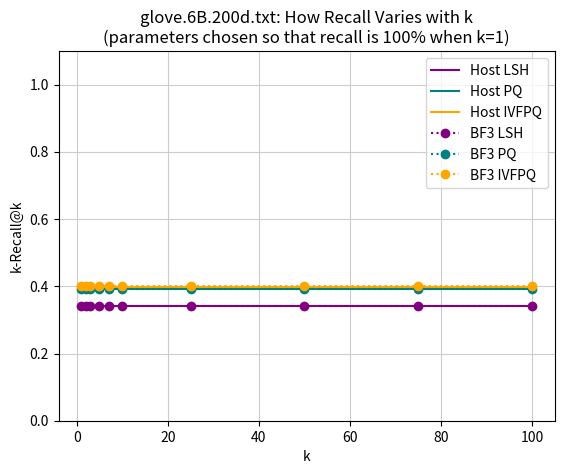

Source code (Python): (Note: this script raises an exception after producing the figure.)
import matplotlib.pyplot as plt
import numpy as np



# DATA :
k = [1, 2, 3, 5, 7, 10, 25, 50, 75, 100]

# bf3_log_kvaried.txt
bf3_lsh_recall = np.array([0.34230000000000244, 0.34230000000000244, 0.34230000000000244, 0.34230000000000244, 0.34230000000000244, 0.34230000000000244, 0.34230000000000244, 0.34230000000000244, 0.34230000000000244, 0.34230000000000244])
bf3_pq_recall = np.array([0.39314999999999894, 0.39314999999999894, 0.39314999999999894, 0.39314999999999894, 0.39314999999999894, 0.39314999999999894, 0.39314999999999894, 0.39314999999999894, 0.39314999999999894, 0.39314999999999894])
bf3_ivfpq_recall = np.array([0.3998499999999986, 0.3998499999999986, 0.3998499999999986, 0.3998499999999986, 0.3998499999999986, 0.3998499999999986, 0.3998499999999986, 0.3998499999999986, 0.3998499999999986, 0.3998499999999986])
# bf3_lsh_time = np.array([0.6124464880364636, 0.6465808102705827, 0.6051685946683089, 0.6377954337125024, 0.6362066202952216, 0.6359510084148496, 0.6183263376976053, 0.6424111196926484, 0.6259694419956455, 0.6363421746063977])
# bf3_pq_time = np.array([0.48051328569029766, 0.48096189539258677, 0.4775239360363533, 0.5435103597119451, 0.4799816623950998, 0.47724279505200684, 0.47887390564816695, 0.4835782786055158, 0.4799104716318349, 0.48275934198560816])
# bf3_ivfpq_time = np.array([0.925549060649549, 0.9233574129951497, 0.925961427623406, 0.9367856880029043, 0.9297757456079125, 0.9333395007997751, 0.9292417430939773, 0.9871882176958025, 0.9297006060369313, 0.9327706807137778])

# bf3host_log_kvaried.txt
host_lsh_recall = np.array([0.3423, 0.3423, 0.3423, 0.3423, 0.3423, 0.3423, 0.3423, 0.3423, 0.3423, 0.3423])
host_pq_recall = np.array([0.39265, 0.39265, 0.39265, 0.39265, 0.39265, 0.39265, 0.39265, 0.39265, 0.39265, 0.39265])
host_ivfpq_recall = np.array([0.399, 0.399, 0.399, 0.399, 0.399, 0.399, 0.399, 0.399, 0.399, 0.399])
# bf3host_lsh_time = np.array([0.20973216237810752, 0.25658843270502985, 0.20921152426550785, 0.2141566926923891, 0.20908481891577443, 0.2141543331090361, 0.23092106931532422, 0.2134851779167851, 0.21216268038066724, 0.21429943828843534])
# bf3host_pq_time = np.array([0.2677502389997244, 0.26792405359447, 0.2683587089801828, 0.2660996736182521, 0.269898120003442, 0.2664060906196634, 0.2685565813444555, 0.2660772396872441, 0.2704737276459734, 0.2667563760187477])
# bf3host_ivfpq_time = np.array([0.22847343663064143, 0.22769157929966846, 0.2279423512518406, 0.22780342198287448, 0.22777490969747305, 0.22767835793395838, 0.22850780561566353, 0.22784777839357653, 0.23144468766016266, 0.22766143929523727])



# GRAPHS :
plt.title("glove.6B.200d.txt: How Recall Varies with k\n(parameters chosen so that recall is 100% when k=1)")
plt.grid(color='0.8')
# plt.scatter(host_IVFPQ_k10_recall, host_IVFPQ_k10_time, color='orange')
# plt.scatter(host_PQ_k10_recall, host_PQ_k10_time, color='teal')
# plt.scatter(host_LSH_k10_recall, host_LSH_k10_time, color='purple')
# plt.ylabel("Time (ms)")
plt.plot(k, host_lsh_recall   ,       color='purple')
plt.plot(k, host_pq_recall    ,       color='teal')
plt.plot(k, host_ivfpq_recall ,       color='orange')
plt.plot(k, bf3_lsh_recall    , 'o:', color='purple')
plt.plot(k, bf3_pq_recall     , 'o:', color='teal')
plt.plot(k, bf3_ivfpq_recall  , 'o:', color='orange')
plt.ylabel("k-Recall@k")
plt.xlabel("k")
plt.ylim(0, 1.1)
plt.legend(["Host LSH", "Host PQ", "Host IVFPQ", "BF3 LSH", "BF3 PQ", "BF3 IVFPQ"])
# plt.show()#block=False)
plt.savefig("results/recall_vs_k.png")
plt.close()
